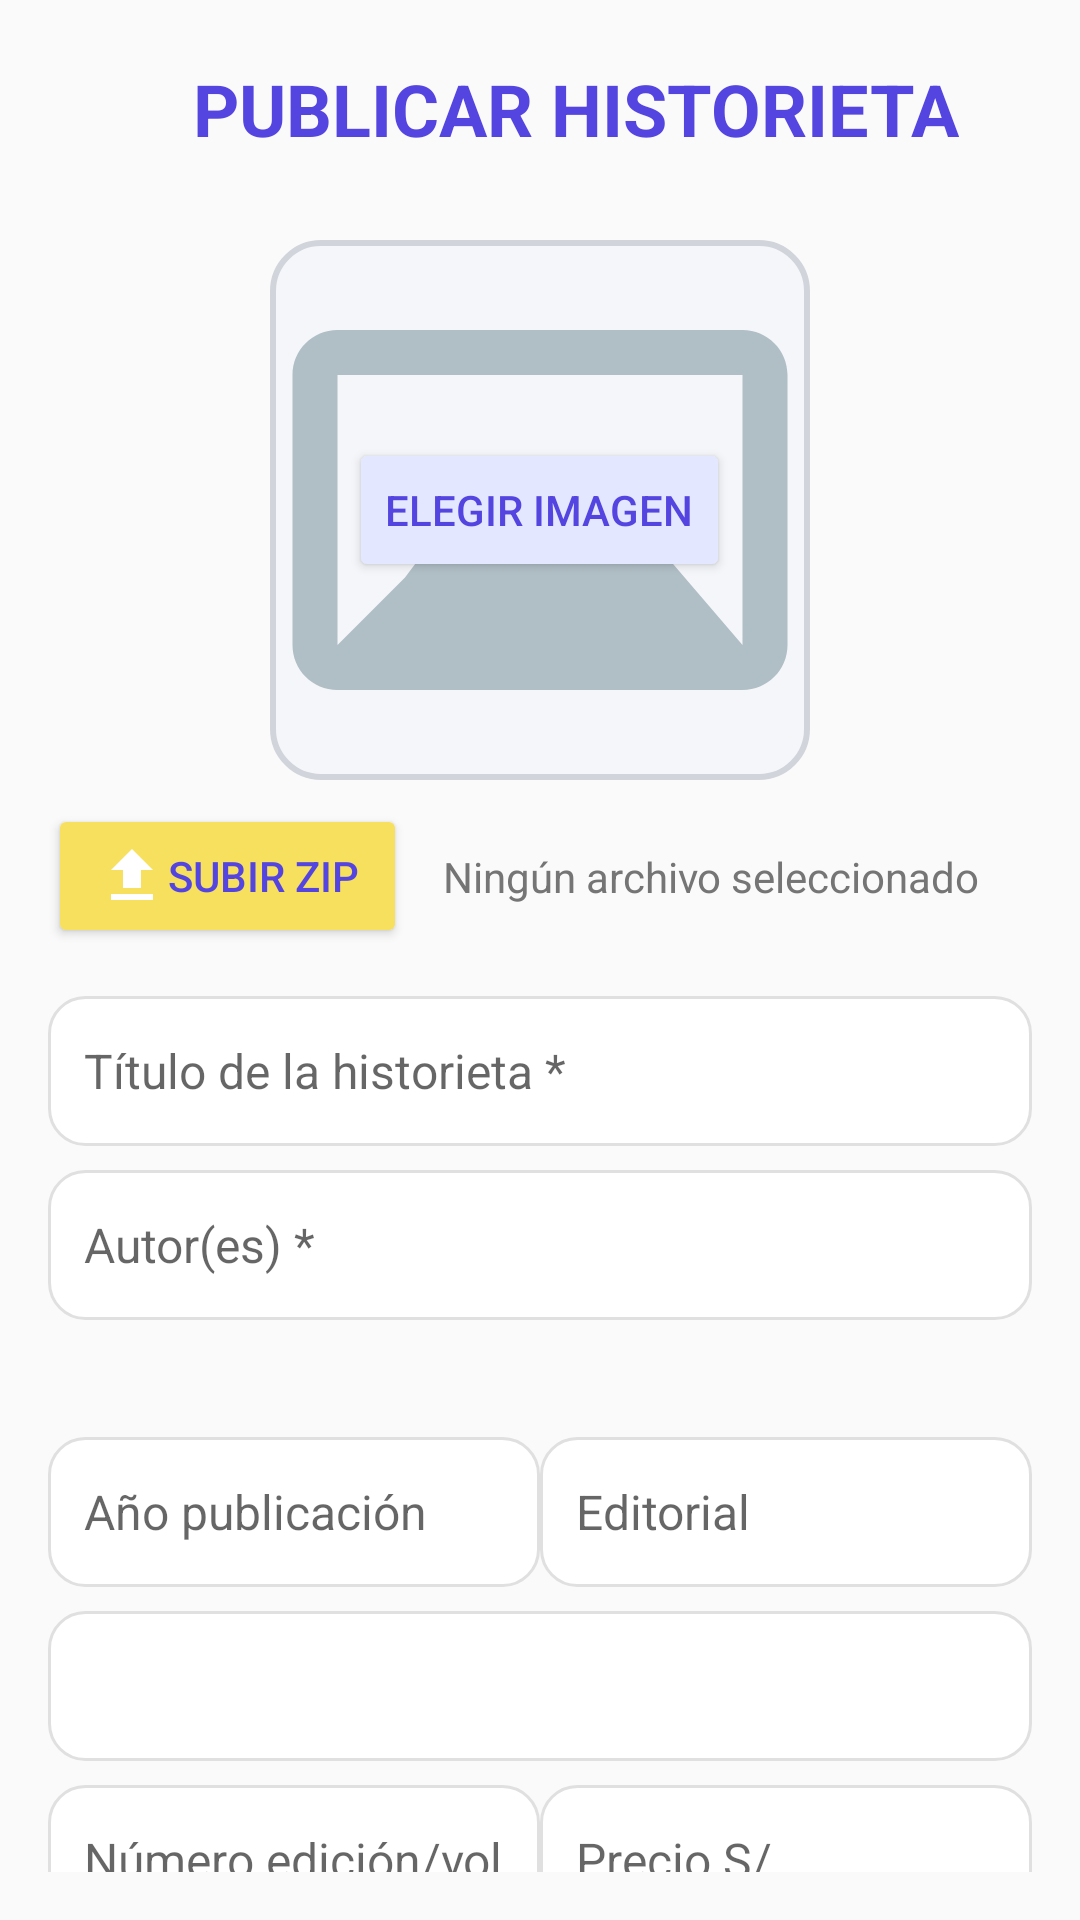

Write the Android layout XML for this screen, with the resource values it uses.
<!-- AndroidManifest.xml: application theme Theme.Manga_Project -->
<!-- res/layout/fragment_register_comic.xml -->
<androidx.core.widget.NestedScrollView
    xmlns:android="http://schemas.android.com/apk/res/android"
    xmlns:app="http://schemas.android.com/apk/res-auto"
    android:layout_width="match_parent"
    android:layout_height="match_parent"
    android:padding="16dp"
    android:background="#FAFAFA">

    <androidx.constraintlayout.widget.ConstraintLayout
        android:layout_width="match_parent"
        android:layout_height="wrap_content">

        
        <ImageView
            android:id="@+id/btnBack"
            android:layout_width="24dp"
            android:layout_height="24dp"
            android:src="@drawable/ico_back"
            android:tint="@color/ic_launcher_background"
            app:layout_constraintStart_toStartOf="parent"
            app:layout_constraintTop_toTopOf="parent"
            android:layout_marginTop="16dp"/>

        <TextView
            android:id="@+id/tvTituloPublicarComic"
            android:layout_width="wrap_content"
            android:layout_height="wrap_content"
            android:text="PUBLICAR HISTORIETA"
            android:textSize="24sp"
            android:textStyle="bold"
            android:textColor="#5545E0"
            app:layout_constraintTop_toTopOf="parent"
            app:layout_constraintStart_toEndOf="@id/btnBack"
            app:layout_constraintEnd_toEndOf="parent"
            app:layout_constraintBottom_toBottomOf="@id/btnBack"
            android:layout_marginStart="16dp"
            android:layout_marginEnd="16dp"/>

        
        <FrameLayout
            android:id="@+id/coverFrame"
            android:layout_width="180dp"
            android:layout_height="180dp"
            android:layout_marginTop="24dp"
            android:layout_marginBottom="16dp"
            android:background="@drawable/bg_upload"
            android:foreground="?android:attr/selectableItemBackground"
            app:layout_constraintTop_toBottomOf="@id/btnBack"
            app:layout_constraintStart_toStartOf="parent"
            app:layout_constraintEnd_toEndOf="parent">
            <ImageView
                android:id="@+id/imgComicCover"
                android:layout_width="match_parent"
                android:layout_height="match_parent"
                android:scaleType="centerCrop"
                android:src="@drawable/ic_image_placeholder"/>
            <Button
                android:id="@+id/btnChooseImage"
                android:layout_width="wrap_content"
                android:layout_height="wrap_content"
                android:text="Elegir imagen"
                android:layout_gravity="center"
                android:backgroundTint="#E3E7FF"
                android:textColor="#5545E0"/>
        </FrameLayout>

        
        <Button
            android:id="@+id/btnUploadPdf"
            android:layout_width="wrap_content"
            android:layout_height="wrap_content"
            android:text="Subir ZIP"
            android:backgroundTint="#F6E05E"
            android:textColor="#5545E0"
            android:drawableStart="@drawable/ico_upload"
            android:paddingStart="16dp"
            android:paddingEnd="16dp"
            app:layout_constraintTop_toBottomOf="@id/coverFrame"
            app:layout_constraintStart_toStartOf="parent"
            android:layout_marginTop="8dp"/>

        <TextView
            android:id="@+id/tvPdfFileName"
            android:layout_width="0dp"
            android:layout_height="wrap_content"
            android:text="Ningún archivo seleccionado"
            android:textColor="#757575"
            android:textSize="14sp"
            android:layout_marginStart="12dp"
            app:layout_constraintStart_toEndOf="@id/btnUploadPdf"
            app:layout_constraintTop_toTopOf="@id/btnUploadPdf"
            app:layout_constraintBottom_toBottomOf="@id/btnUploadPdf"
            app:layout_constraintEnd_toEndOf="parent"/>

        
        <EditText
            android:id="@+id/etTitle"
            android:layout_width="0dp"
            android:layout_height="50dp"
            android:hint="Título de la historieta *"
            android:background="@drawable/bg_field"
            android:padding="12dp"
            android:textSize="16sp"
            android:layout_marginTop="16dp"
            app:layout_constraintTop_toBottomOf="@id/btnUploadPdf"
            app:layout_constraintStart_toStartOf="parent"
            app:layout_constraintEnd_toEndOf="parent"/>

        
        <EditText
            android:id="@+id/etAuthors"
            android:layout_width="0dp"
            android:layout_height="50dp"
            android:hint="Autor(es) *"
            android:background="@drawable/bg_field"
            android:padding="12dp"
            android:textSize="16sp"
            android:layout_marginTop="8dp"
            app:layout_constraintTop_toBottomOf="@id/etTitle"
            app:layout_constraintStart_toStartOf="parent"
            app:layout_constraintEnd_toEndOf="parent"/>

        <TextView
            android:id="@+id/tvAddMoreAuthor"
            android:layout_width="wrap_content"
            android:layout_height="wrap_content"
            android:text=""
            android:textColor="#5545E0"
            android:textStyle="bold"
            android:paddingBottom="10dp"
            android:textSize="14sp"
            android:layout_gravity="end"
            android:clickable="true"
            android:focusable="true"
            app:layout_constraintTop_toBottomOf="@id/etAuthors"
            app:layout_constraintEnd_toEndOf="parent"
            android:layout_marginTop="2dp"/>

        
        <androidx.constraintlayout.widget.Guideline
            android:id="@+id/guideline50"
            android:layout_width="wrap_content"
            android:layout_height="wrap_content"
            app:layout_constraintGuide_percent="0.5"
            android:orientation="vertical"/>

        <EditText
            android:id="@+id/etYear"
            android:layout_width="0dp"
            android:layout_height="50dp"
            android:hint="Año publicación"
            android:inputType="number"
            android:background="@drawable/bg_field"
            android:padding="12dp"
            android:textSize="16sp"
            android:layout_marginTop="8dp"
            app:layout_constraintTop_toBottomOf="@id/tvAddMoreAuthor"
            app:layout_constraintStart_toStartOf="parent"
            app:layout_constraintEnd_toStartOf="@id/guideline50"/>

        <EditText
            android:id="@+id/etEditorial"
            android:layout_width="0dp"
            android:layout_height="50dp"
            android:hint="Editorial"
            android:background="@drawable/bg_field"
            android:padding="12dp"
            android:textSize="16sp"
            android:layout_marginTop="8dp"
            app:layout_constraintTop_toBottomOf="@id/tvAddMoreAuthor"
            app:layout_constraintStart_toEndOf="@id/guideline50"
            app:layout_constraintEnd_toEndOf="parent"/>

        
        <Spinner
            android:id="@+id/spGenero"
            android:layout_width="0dp"
            android:layout_height="50dp"
            android:background="@drawable/bg_field"
            android:padding="8dp"
            android:layout_marginTop="8dp"
            app:layout_constraintTop_toBottomOf="@id/etYear"
            app:layout_constraintStart_toStartOf="parent"
            app:layout_constraintEnd_toEndOf="parent"/>

        
        <EditText
            android:id="@+id/etIssueNumber"
            android:layout_width="0dp"
            android:layout_height="50dp"
            android:hint="Número edición/volumen"
            android:inputType="number"
            android:background="@drawable/bg_field"
            android:padding="12dp"
            android:textSize="16sp"
            android:layout_marginTop="8dp"
            app:layout_constraintTop_toBottomOf="@id/spGenero"
            app:layout_constraintStart_toStartOf="parent"
            app:layout_constraintEnd_toStartOf="@id/guideline50"/>

        <EditText
            android:id="@+id/etPrecio"
            android:layout_width="0dp"
            android:layout_height="50dp"
            android:hint="Precio S/."
            android:inputType="numberDecimal"
            android:background="@drawable/bg_field"
            android:padding="12dp"
            android:textSize="16sp"
            android:layout_marginTop="8dp"
            app:layout_constraintTop_toBottomOf="@id/spGenero"
            app:layout_constraintStart_toEndOf="@id/guideline50"
            app:layout_constraintEnd_toEndOf="parent"/>

        
        <EditText
            android:id="@+id/etDetails"
            android:layout_width="0dp"
            android:layout_height="90dp"
            android:hint="Descripción sobre el cómic *"
            android:background="@drawable/bg_field"
            android:padding="12dp"
            android:gravity="top"
            android:textSize="15sp"
            android:layout_marginTop="12dp"
            android:layout_marginBottom="20dp"
            app:layout_constraintTop_toBottomOf="@id/etIssueNumber"
            app:layout_constraintStart_toStartOf="parent"
            app:layout_constraintEnd_toEndOf="parent"/>

        
        <Button
            android:id="@+id/btnCancel"
            android:layout_width="0dp"
            android:layout_height="48dp"
            android:layout_marginEnd="8dp"
            android:backgroundTint="#F5F5F5"
            android:text="Cancelar"
            android:textColor="#5545E0"
            app:layout_constraintTop_toBottomOf="@id/etDetails"
            app:layout_constraintStart_toStartOf="parent"
            app:layout_constraintEnd_toStartOf="@id/guideline50"
            android:layout_marginTop="8dp"/>

        <Button
            android:id="@+id/btnPublish"
            android:layout_width="0dp"
            android:layout_height="48dp"
            android:backgroundTint="#5545E0"
            android:text="Guardar"
            android:textColor="#FFFFFF"
            app:layout_constraintTop_toBottomOf="@id/etDetails"
            app:layout_constraintStart_toEndOf="@id/guideline50"
            app:layout_constraintEnd_toEndOf="parent"
            android:layout_marginTop="8dp"/>

    </androidx.constraintlayout.widget.ConstraintLayout>
</androidx.core.widget.NestedScrollView>
<!-- resources referenced by this layout -->
<resources>
  <!-- drawable bg_field (drawable) -->
  <shape xmlns:android="http://schemas.android.com/apk/res/android"
      android:shape="rectangle">
      <solid android:color="#FFFFFF"/>
      <stroke
          android:width="1dp"
          android:color="#E0E0E0"/>
      <corners android:radius="12dp"/>
  </shape>
  <!-- drawable bg_upload (drawable) -->
  <shape xmlns:android="http://schemas.android.com/apk/res/android"
      android:shape="rectangle">
      <solid android:color="#F5F6FA"/>
      <stroke
          android:width="2dp"
          android:color="#D1D5DB" />
      <corners android:radius="16dp" />
  </shape>
  <!-- drawable ic_image_placeholder (drawable) -->
  <vector xmlns:android="http://schemas.android.com/apk/res/android"
      android:width="48dp"
      android:height="48dp"
      android:viewportWidth="48"
      android:viewportHeight="48">
      <path
          android:fillColor="#B0BEC5"
          android:pathData="M6,40h36c2.21,0 4,-1.79 4,-4V12c0,-2.21 -1.79,-4 -4,-4H6c-2.21,0 -4,1.79 -4,4v24c0,2.21 1.79,4 4,4zM6,12h36v24H6V12zm6,18l7.5,-10 6,8 4.5,-6L42,36H6z"/>
  </vector>
  <!-- drawable ico_upload (drawable) -->
  <?xml version="1.0" encoding="utf-8"?>
  <vector xmlns:android="http://schemas.android.com/apk/res/android"
      android:height="24dp"
      android:width="24dp"
      android:viewportHeight="24"
      android:viewportWidth="24"
      android:tint="#FFFFFF">
  
      
      <path
          android:fillColor="#FFFFFF"
          android:pathData="M5,20h14v-2H5v2z"/>
  
      
      <path
          android:fillColor="#FFFFFF"
          android:pathData="M9,16h6v-6h4l-7,-7l-7,7h4v6z"/>
  </vector>
  <style name="Theme.Manga_Project" parent="Theme.MaterialComponents.Light.NoActionBar">
          <item name="colorPrimary">@color/colorPrimary</item>
          <item name="android:statusBarColor">@color/colorDefault</item>
      </style>
  <color name="colorPrimary">#AAB396</color>
  <color name="colorDefault">#6200EE</color>
</resources>
